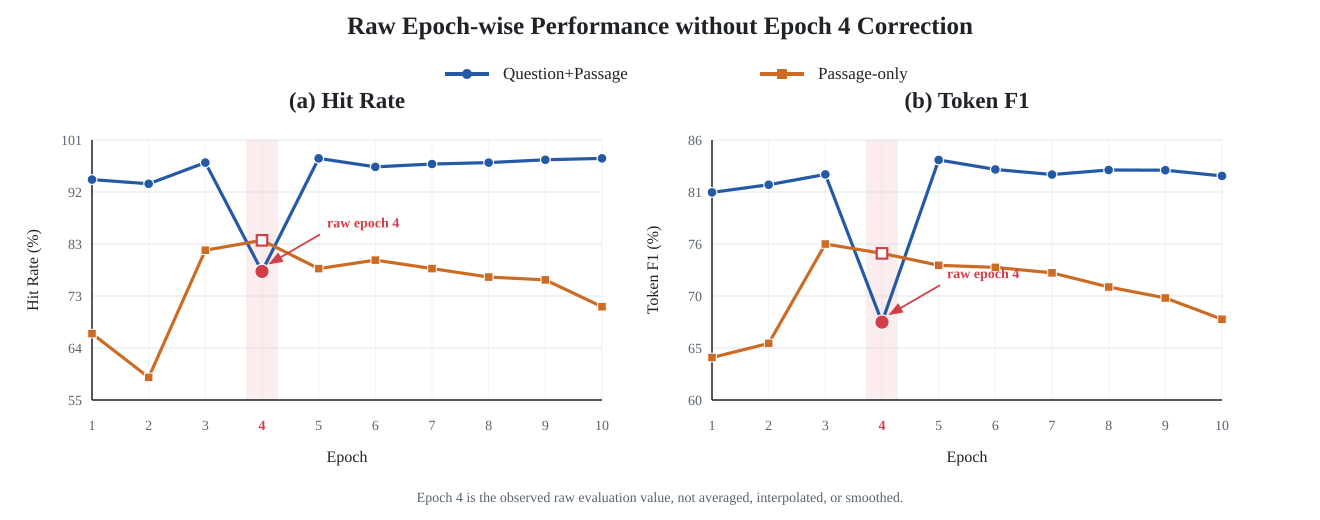

Data behind this chart, as committed beside it:
epoch, qp_mergeprag_hit, ponly_mergeprag_hit, delta_mergeprag_hit, qp_token_f1, ponly_token_f1, delta_token_f1, qp_qa_score, ponly_qa_score, delta_qa_score, qp_time_s, ponly_time_s
1, 0.94, 0.6675, 0.2725, 0.8076, 0.6425, 0.1652, 0.4038, 0.3212, 0.08258, 3.408, 3.665
2, 0.9325, 0.59, 0.3425, 0.8153, 0.6566, 0.1587, 0.4076, 0.3283, 0.07933, 3.566, 3.616
3, 0.97, 0.815, 0.155, 0.8256, 0.756, 0.06964, 0.4128, 0.378, 0.03482, 3.661, 3.434
4, 0.7775, 0.8325, -0.055, 0.6779, 0.7466, -0.06874, 0.3389, 0.3733, -0.03437, 4.097, 3.571
5, 0.9775, 0.7825, 0.195, 0.8401, 0.7347, 0.1054, 0.42, 0.3673, 0.05269, 3.523, 3.443
6, 0.9625, 0.7975, 0.165, 0.8306, 0.7326, 0.09794, 0.4153, 0.3663, 0.04897, 3.525, 3.612
7, 0.9675, 0.7825, 0.185, 0.8255, 0.7271, 0.0983, 0.4127, 0.3648, 0.0479, 3.531, 3.602
8, 0.97, 0.7675, 0.2025, 0.83, 0.713, 0.117, 0.415, 0.359, 0.05601, 3.571, 3.623
9, 0.975, 0.7625, 0.2125, 0.8298, 0.702, 0.1278, 0.4149, 0.3548, 0.06014, 3.567, 3.712
10, 0.9775, 0.715, 0.2625, 0.8241, 0.6808, 0.1433, 0.412, 0.3441, 0.06791, 3.592, 3.694
